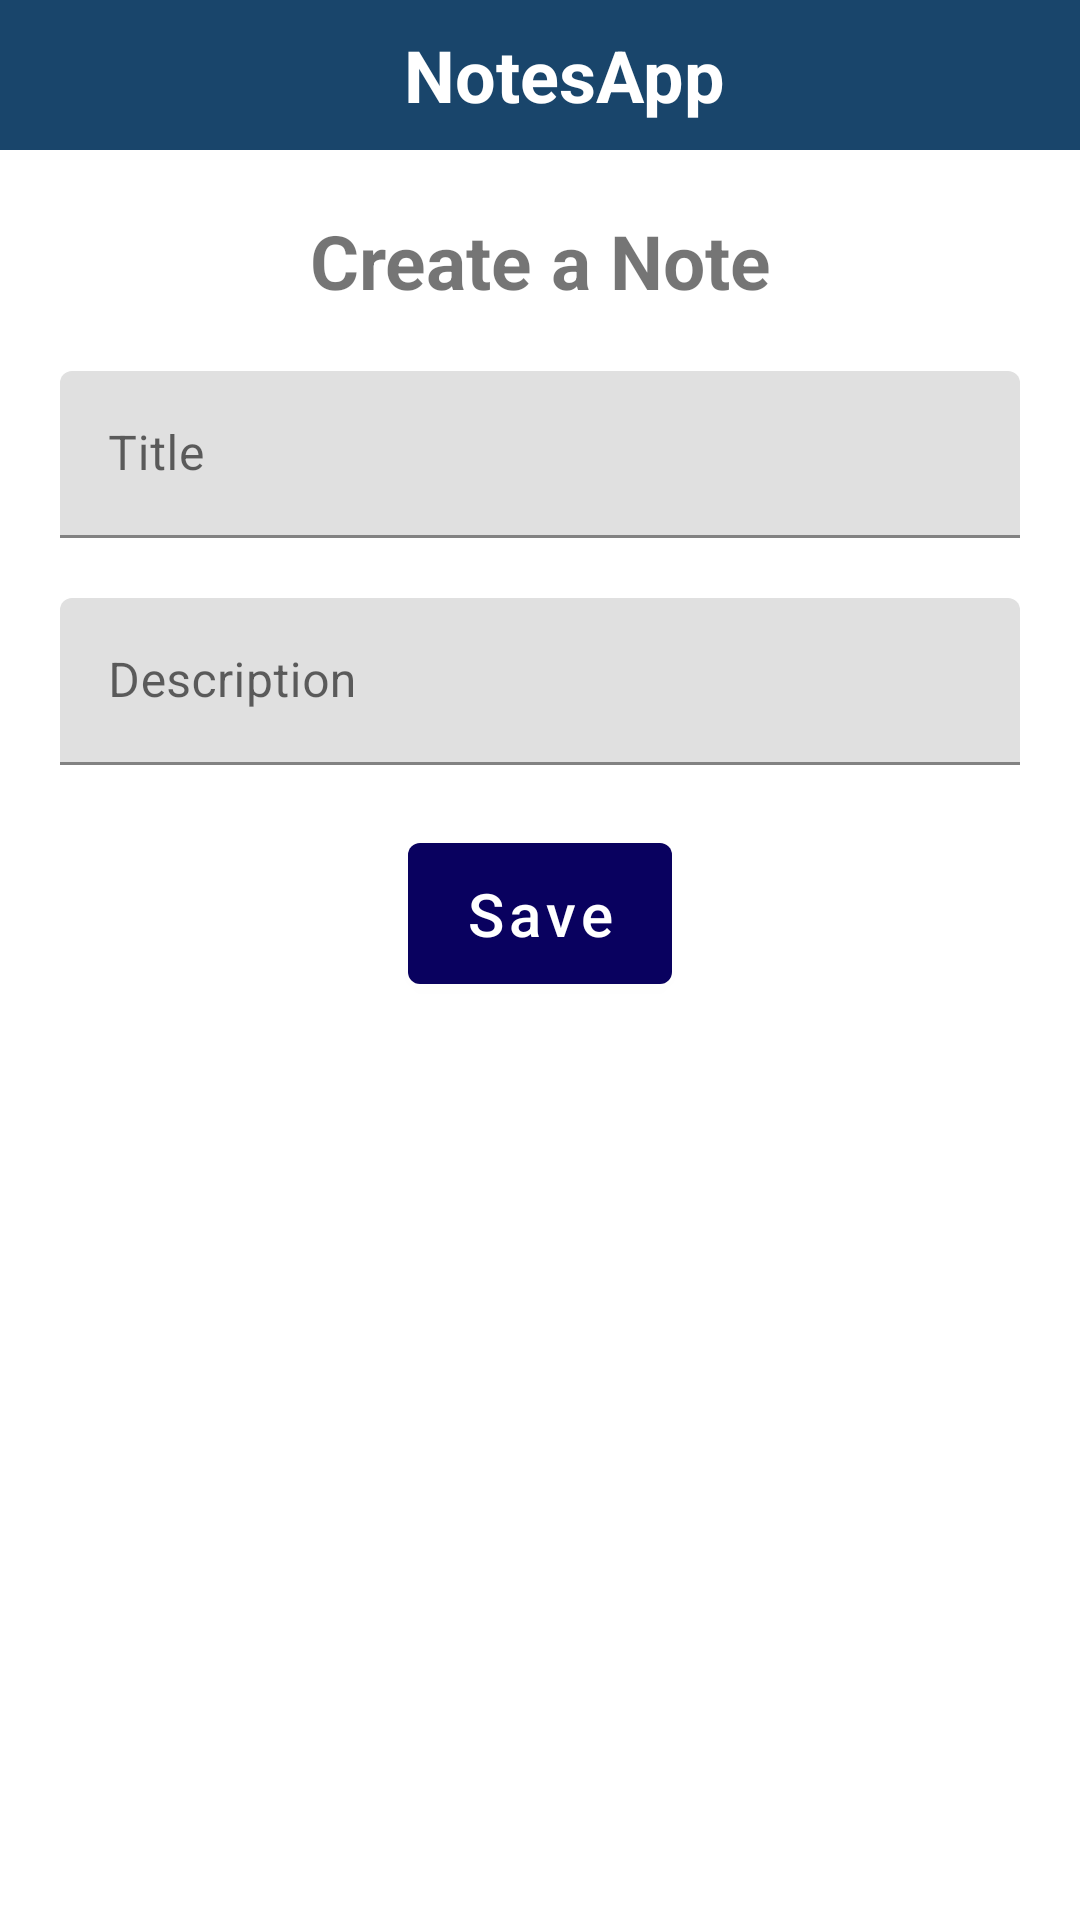

Here is an Android app screen rendered from its layout file. Give the layout XML and the strings, colors and styles it references.
<!-- AndroidManifest.xml: application theme Theme.NotesApp -->
<!-- res/layout/fragment_create_notes.xml -->
<?xml version="1.0" encoding="utf-8"?>
<LinearLayout xmlns:android="http://schemas.android.com/apk/res/android"
    xmlns:tools="http://schemas.android.com/tools"
    android:layout_width="match_parent"
    android:layout_height="match_parent"
    android:layout_centerInParent="true"
    android:orientation="vertical"
    tools:context=".CreateNotes">
    <Toolbar
        android:layout_width="match_parent"
        android:layout_height="50dp"
        android:background="#19456b">

        <TextView
            android:layout_width="match_parent"
            android:layout_height="wrap_content"
            android:text="NotesApp"
            android:textAlignment="center"
            android:textColor="#fff"
            android:textSize="24sp"
            android:textStyle="bold" />
    </Toolbar>
    <TextView
        android:layout_width="match_parent"
        android:layout_height="wrap_content"
        android:textAlignment="center"
        android:textStyle="bold"
        android:textSize="25sp"
        android:layout_margin="20dp"
        android:text="Create a Note" />

    <com.google.android.material.textfield.TextInputLayout
        android:id="@+id/titleInputLayout"
        android:layout_width="match_parent"
        android:layout_height="wrap_content"
        android:layout_marginEnd="20dp"
        android:layout_marginStart="20dp"
        android:hint="Title"
        android:transitionName="Title">

        <com.google.android.material.textfield.TextInputEditText
            android:id="@+id/titleInput"
            android:layout_width="match_parent"
            android:layout_height="wrap_content" />
    </com.google.android.material.textfield.TextInputLayout>

    <com.google.android.material.textfield.TextInputLayout
        android:id="@+id/descriptionInputLayout"
        android:layout_width="match_parent"
        android:layout_height="wrap_content"
        android:layout_marginEnd="20dp"
        android:layout_marginStart="20dp"
        android:layout_marginTop="20dp"
        android:hint="Description"
        android:transitionName="Description">

        <com.google.android.material.textfield.TextInputEditText
            android:id="@+id/descriptionInput"
            android:layout_width="match_parent"
            android:layout_height="wrap_content" />
    </com.google.android.material.textfield.TextInputLayout>

    <com.google.android.material.button.MaterialButton
        android:id="@+id/saveButton"
        android:layout_gravity="center_horizontal"
        android:layout_width="wrap_content"
        android:layout_height="wrap_content"
        android:layout_marginTop="20dp"
        android:padding="10dp"
        android:text="Save"
        android:textSize="20sp"
        android:textAllCaps="false" />
</LinearLayout>
<!-- resources referenced by this layout -->
<resources>
  <style name="Theme.NotesApp" parent="Theme.MaterialComponents.DayNight.DarkActionBar">
          
          <item name="colorPrimary">@color/greenish</item>
          <item name="colorPrimaryVariant">@color/light_greenish</item>
          <item name="colorOnPrimary">@color/white</item>
          
          <item name="colorSecondary">@color/greenish</item>
          <item name="colorSecondaryVariant">@color/teal_700</item>
          <item name="colorOnSecondary">@color/black</item>
          
          <item name="android:statusBarColor" tools:targetApi="l">?attr/colorPrimaryVariant</item>
          
      </style>
  <color name="greenish">#09015f</color>
  <color name="light_greenish">#09015f</color>
  <!-- not gathered from this repository: default colours our renderer supplied (Android Studio template values) -->
  <color name="teal_700">#FF018786</color>
  <color name="black">#FF000000</color>
  <color name="white">#FFFFFFFF</color>
</resources>
